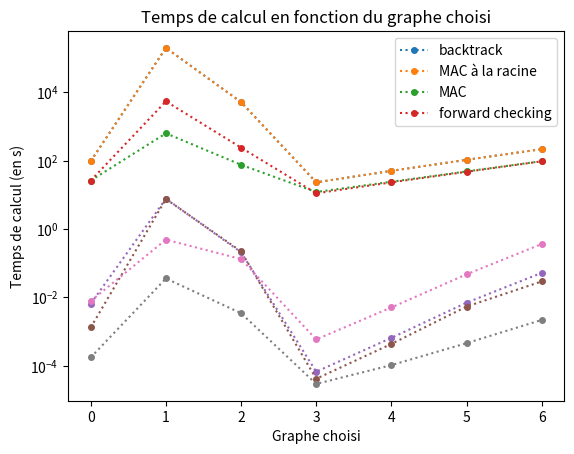

Recreate this plot in Python.
import matplotlib.pyplot as plt
import numpy as np
from statistics import mean, variance, stdev, pstdev

t2 = np.arange(7)

h1g = np.array([96,198022,5146,23,50,105,216]).astype(np.double)
h1gmask = np.isfinite(h1g)
h2g = np.array([96,198022,5146,23,50,105,216]).astype(np.double)
h2gmask = np.isfinite(h2g)
h3g = np.array([26,627,75,12,24,48,96]).astype(np.double)
h3gmask = np.isfinite(h3g)
h4g = np.array([26,5417,239,11,23,47,95]).astype(np.double)
h4gmask = np.isfinite(h4g)

plt.plot(t2[h1gmask], h1g[h1gmask], "o:", markersize=4)
plt.plot(t2[h2gmask], h2g[h2gmask], "o:", markersize=4)
plt.plot(t2[h3gmask], h3g[h3gmask], "o:", markersize=4)
plt.plot(t2[h4gmask], h4g[h4gmask], "o:", markersize=4)
plt.yscale("log")
plt.title("Nombre de branchements en fonction du graphe choisi")
plt.legend(['backtrack','MAC à la racine','MAC','forward checking'])
plt.xlabel("Graphe choisi")
plt.ylabel("Nombre de branchements")
plt.show()



t2 = np.arange(7)

h1h = np.array([0.006513,7.655711,0.207228,0.000066,0.000645,0.006911,0.051676]).astype(np.double)
h1hmask = np.isfinite(h1h)
h2h = np.array([0.001302,7.503747,0.219145,0.000041,0.000429,0.005321,0.028921]).astype(np.double)
h2hmask = np.isfinite(h2h)
h3h = np.array([0.007773,0.484858,0.130803,0.000580,0.005025,0.046757,0.360347]).astype(np.double)
h3hmask = np.isfinite(h3h)
h4h = np.array([0.000173,0.035371,0.003409,0.000029,0.000103,0.000451,0.002160]).astype(np.double)
h4hmask = np.isfinite(h4h)

plt.plot(t2[h1hmask], h1h[h1hmask], "o:", markersize=4)
plt.plot(t2[h2hmask], h2h[h2hmask], "o:", markersize=4)
plt.plot(t2[h3hmask], h3h[h3hmask], "o:", markersize=4)
plt.plot(t2[h4hmask], h4h[h4hmask], "o:", markersize=4)
plt.yscale("log")
plt.title("Temps de calcul en fonction du graphe choisi")
plt.legend(['backtrack','MAC à la racine','MAC','forward checking'])
plt.xlabel("Graphe choisi")
plt.ylabel("Temps de calcul (en s)")
plt.show()